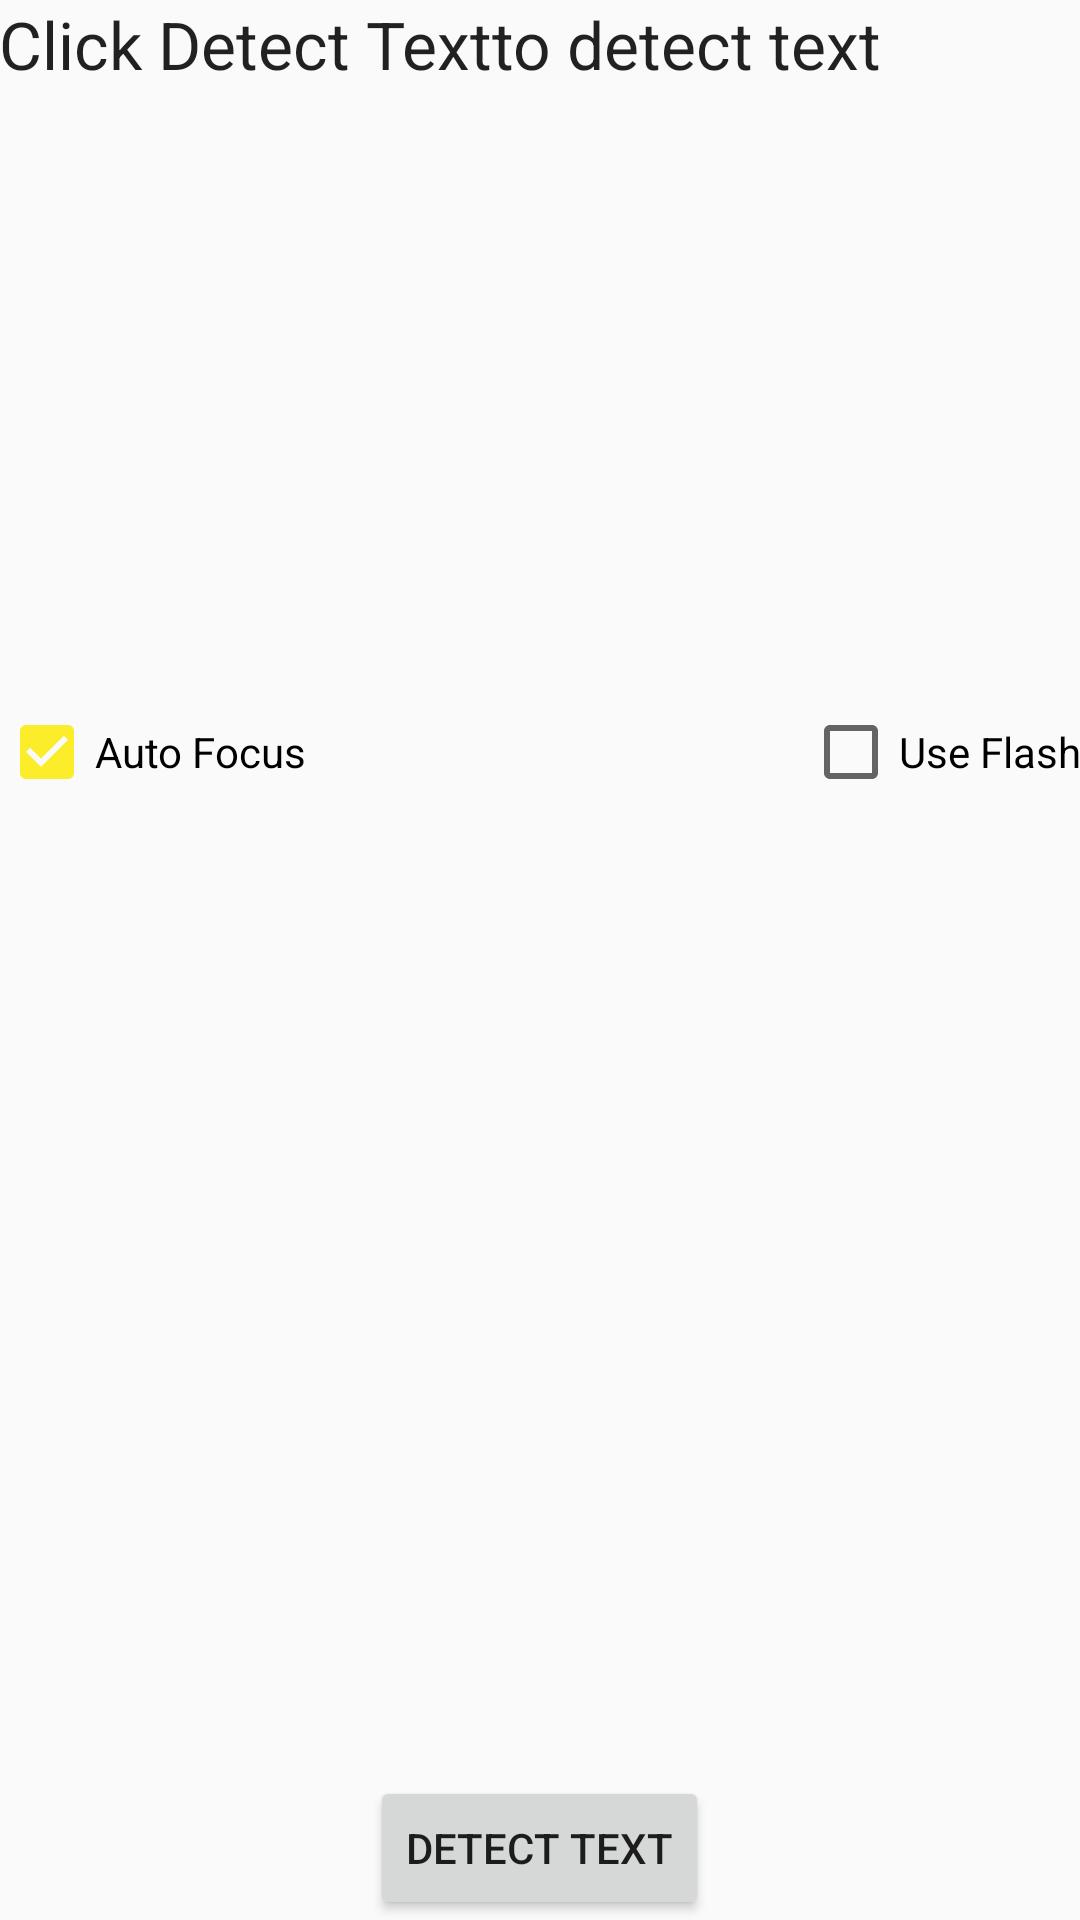

Android layout source for this screen:
<!-- AndroidManifest.xml: application theme AppTheme -->
<!-- res/layout/activity_ocr_main.xml -->
<?xml version="1.0" encoding="utf-8"?>
<RelativeLayout xmlns:android="http://schemas.android.com/apk/res/android"
    xmlns:tools="http://schemas.android.com/tools" android:layout_width="match_parent"
    android:layout_height="match_parent" android:paddingLeft="@dimen/activity_horizontal_margin"
    android:paddingRight="@dimen/activity_horizontal_margin"
    android:paddingTop="@dimen/activity_vertical_margin"
    android:paddingBottom="@dimen/activity_vertical_margin">

    <TextView
        android:layout_width="match_parent"
        android:layout_height="wrap_content"
        android:textAppearance="?android:attr/textAppearanceLarge"
        android:text="@string/ocr_header"
        android:id="@+id/status_message"
        android:layout_alignParentRight="true"
        android:layout_alignParentEnd="true"
        android:layout_centerHorizontal="true" />

    <TextView
        android:layout_width="wrap_content"
        android:layout_height="wrap_content"
        android:textAppearance="?android:attr/textAppearanceLarge"
        android:id="@+id/text_value"
        android:layout_below="@+id/status_message"
        android:layout_alignParentLeft="true"
        android:layout_alignParentStart="true"
        android:layout_marginTop="110dp"
        android:layout_alignRight="@+id/status_message"
        android:layout_alignEnd="@+id/status_message" />

    <Button
        android:layout_width="wrap_content"
        android:layout_height="wrap_content"
        android:text="@string/read_text"
        android:id="@+id/read_text"
        android:layout_alignParentBottom="true"
        android:layout_centerHorizontal="true" />

    <CheckBox
        android:layout_width="wrap_content"
        android:layout_height="wrap_content"
        android:text="@string/auto_focus"
        android:id="@+id/auto_focus"
        android:layout_below="@+id/text_value"
        android:layout_alignParentLeft="true"
        android:layout_alignParentStart="true"
        android:layout_marginTop="66dp"
        android:checked="true" />

    <CheckBox
        android:layout_width="wrap_content"
        android:layout_height="wrap_content"
        android:text="@string/use_flash"
        android:id="@+id/use_flash"
        android:layout_alignTop="@+id/auto_focus"
        android:layout_alignParentRight="true"
        android:layout_alignParentEnd="true"
        android:checked="false" />

</RelativeLayout>
<!-- resources referenced by this layout -->
<resources>
  <string name="auto_focus">Auto Focus</string>
  <string name="ocr_header">Click "Detect Text" to detect text</string>
  <string name="read_text">Detect Text</string>
  <string name="use_flash">Use Flash</string>
  <style name="AppTheme" parent="Theme.AppCompat.Light.DarkActionBar">
          
          <item name="colorPrimary">@color/colorPrimary</item>
          <item name="colorPrimaryDark">@color/colorPrimaryDark</item>
          <item name="colorAccent">@color/colorAccent</item>
      </style>
  <color name="colorPrimary">#363636</color>
  <color name="colorPrimaryDark">#262626</color>
  <color name="colorAccent">#fced2a</color>
</resources>
